2-way image classification set "demo_training_dataset" from GitHub (leroymocian27-ux/Vision-Module); label vocabulary: fall, no fall.

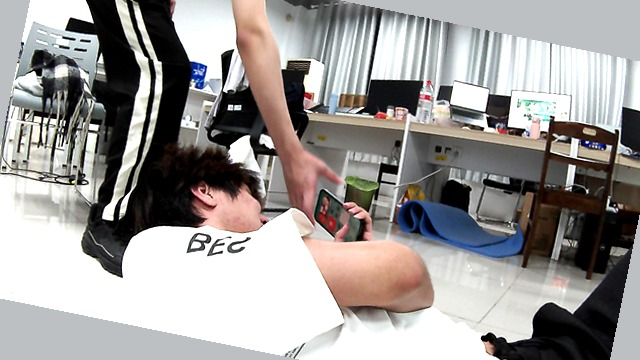
Label: fall

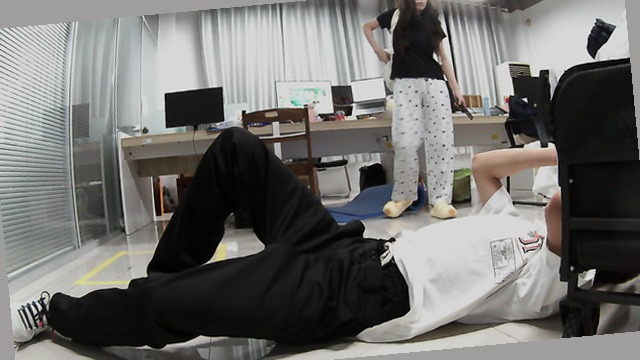
Label: fall

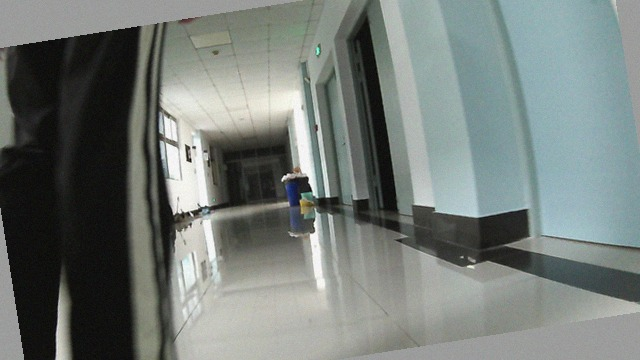
Label: no fall

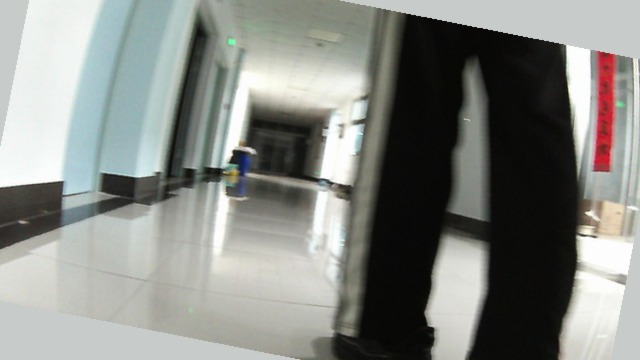
Label: no fall

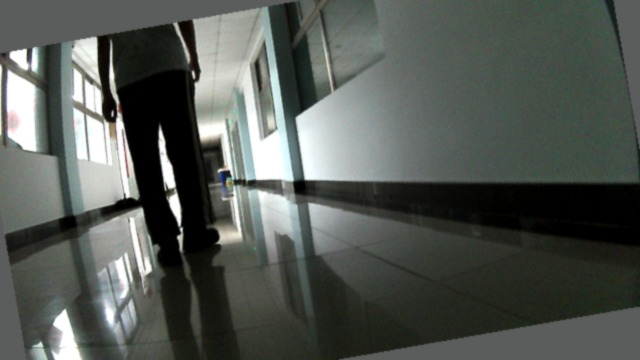
Label: no fall

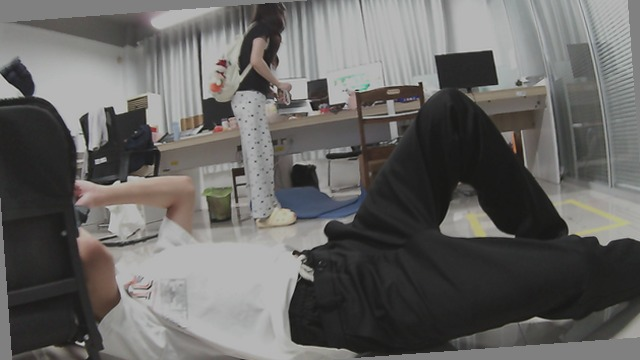
Label: fall
